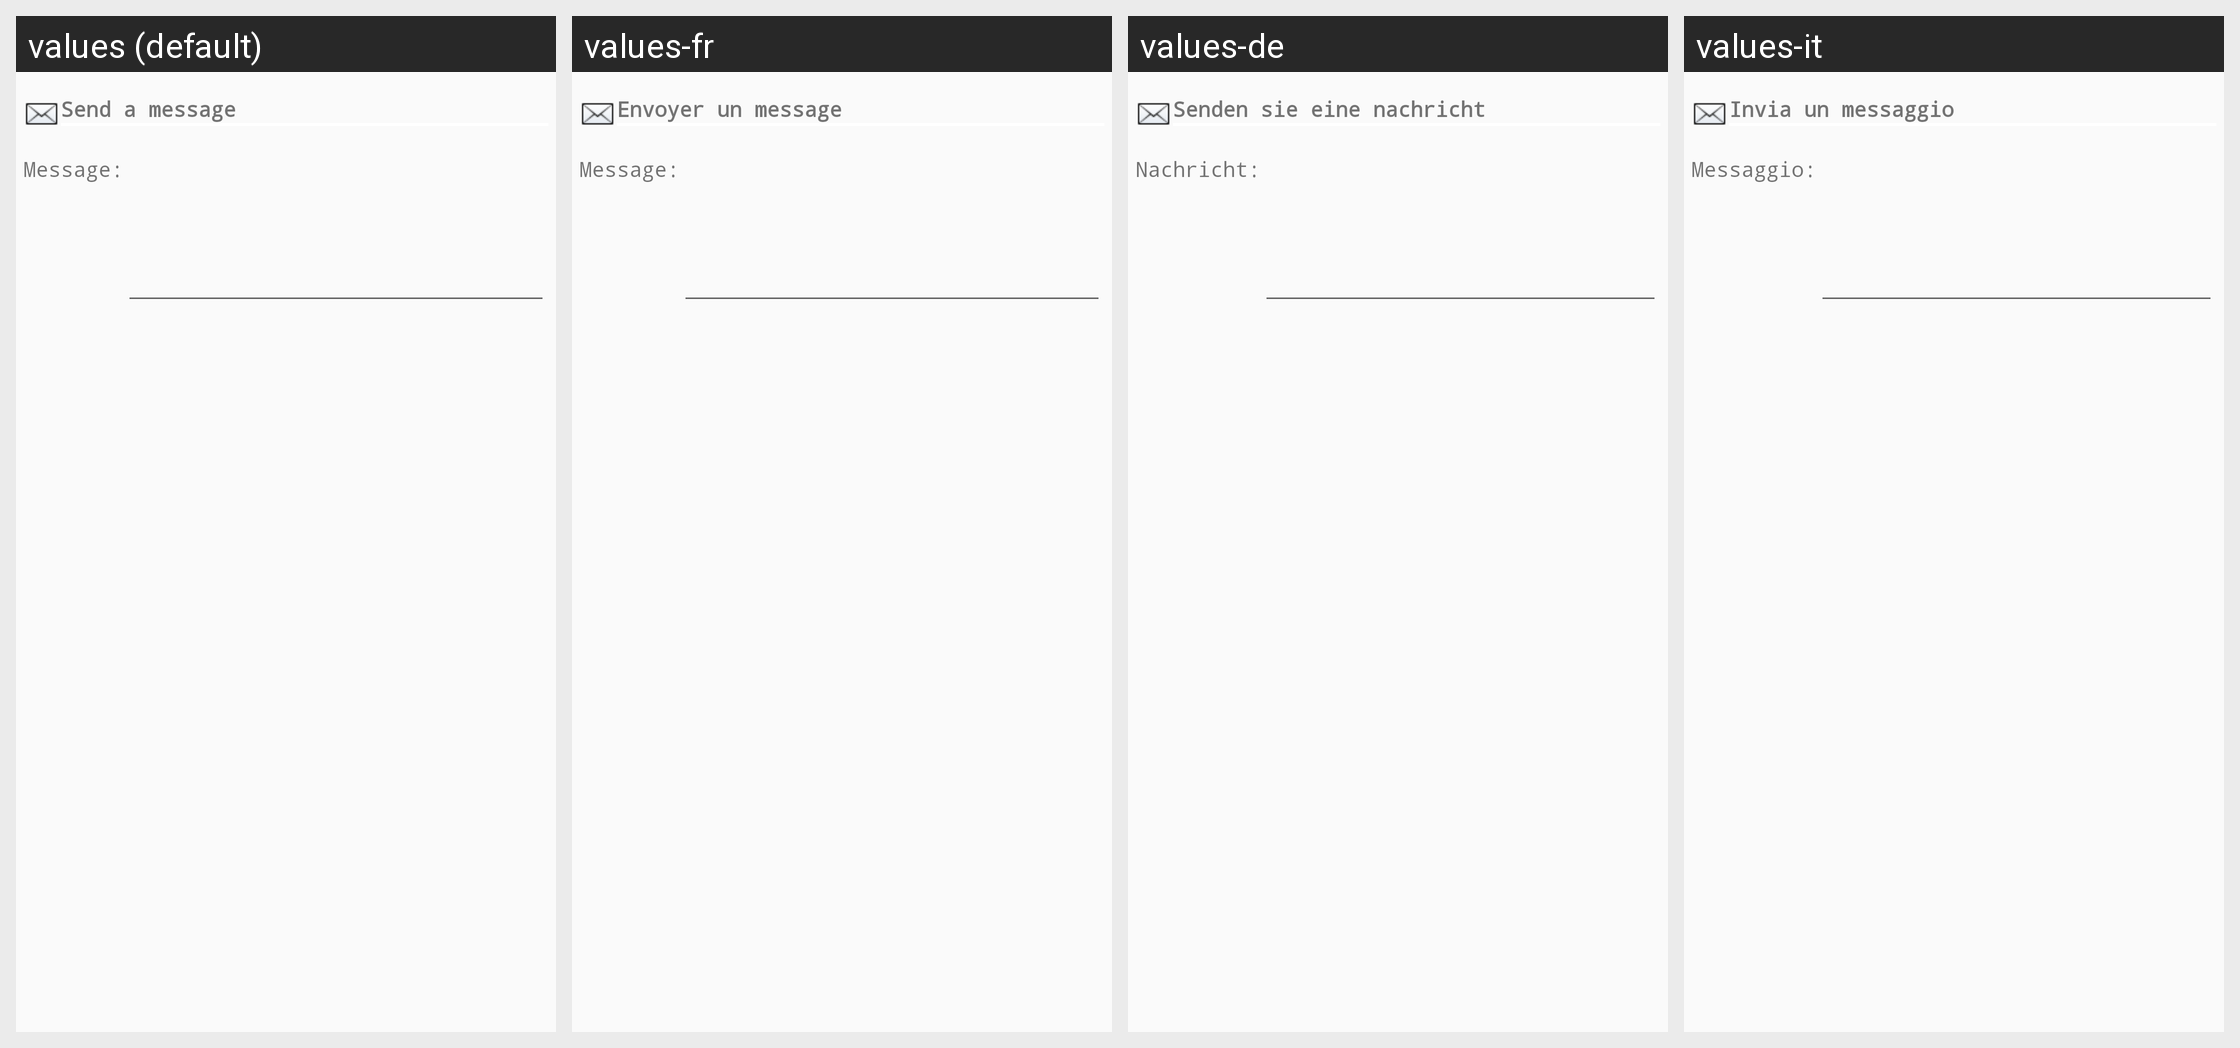

Here is an Android app screen in its default locale and in the app's own translations. Write out the translated-string differences for the strings that appear on this screen.
Android screen res/layout/contactar.xml rendered under 4 locales, left to right: values (default), values-fr, values-de, values-it. Device: Nexus 5 (rendered at 1080×1920; each locale shown at half size, 540×960, under a caption strip naming it); theme AppTheme.
Other locales in the repository, not shown: values-af, values-am, values-ar, values-as, values-az, values-be, values-bg, values-bn, values-bs, values-ca, values-cs, values-da, values-el, values-en-rGB, values-en-rIN, values-es, values-es-rUS, values-et, values-eu, values-fi, values-fr-rCA, values-gl, values-gu, values-hi, values-hr, values-hu, values-hy, values-in, values-is, values-iw, values-ja, values-ka, values-kk, values-km, values-kn, values-ko, values-ky, values-lo, values-lt, values-lv, values-mk, values-ml, values-mn, values-mr, values-ms, values-nb, values-ne, values-nl, values-or, values-pa, values-pl, values-pt, values-pt-rBR, values-pt-rPT, values-ro, values-ru, values-si, values-sk, values-sl, values-sq, values-sr, values-sv, values-sw, values-ta, values-te, values-th, values-tl, values-tr, values-uk, values-ur, values-uz, values-vi, values-zh-rCN, values-zh-rHK, values-zh-rTW, values-zu.
Strings drawn on this screen, with the default value and each locale's value (text and hints the layout hard-codes, and strings that could not be matched under every locale, appear in the picture but are not listed):

tit_enviar_petic
  values: Send a message
  values-fr: Envoyer un message
  values-de: Senden sie eine nachricht
  values-it: Invia un messaggio

petic_msg
  values: Message:
  values-fr: Message:
  values-de: Nachricht:
  values-it: Messaggio:
